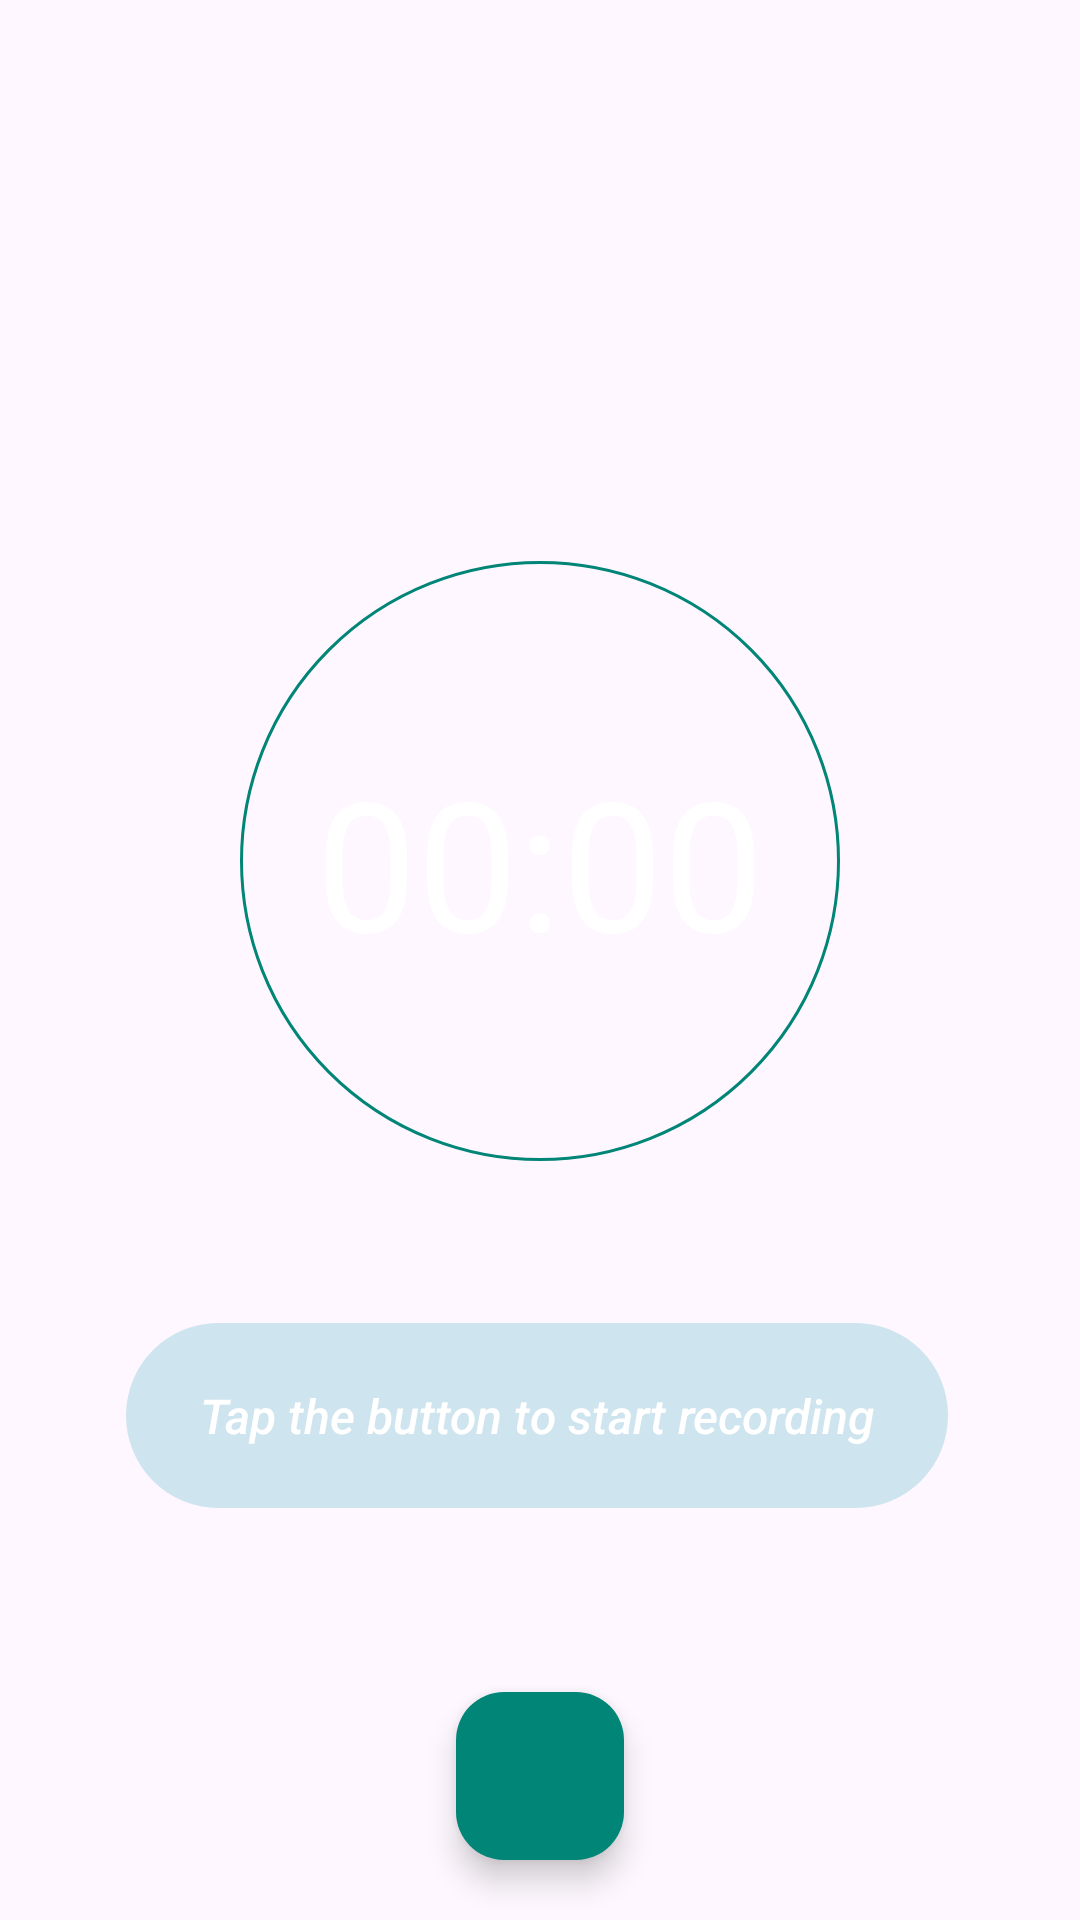

Produce the Android XML layout that renders to this screen, including the resource entries it uses.
<!-- AndroidManifest.xml: application theme Theme.Salt -->
<!-- res/layout/fragment_record.xml -->
<?xml version="1.0" encoding="utf-8"?>
<RelativeLayout
    xmlns:android="http://schemas.android.com/apk/res/android"
    xmlns:app="http://schemas.android.com/apk/res-auto"
    android:layout_width="match_parent"
    android:layout_height="match_parent">

    <TextView
        android:id="@+id/text_view_timer_countdown"
        android:layout_width="wrap_content"
        android:layout_height="wrap_content"
        android:layout_alignParentTop="true"
        android:layout_centerHorizontal="true"
        android:layout_marginTop="187dp"
        android:background="@drawable/round_button"
        android:clickable="false"
        android:gravity="center"
        android:text="@string/timer_text"
        android:textAppearance="@style/TextAppearance.AppCompat.Headline"
        android:textColor="@color/white"
        android:textSize="60sp"
        android:textStyle="normal" />

    <TextView
        android:id="@+id/text_view_recording_status"
        android:layout_width="wrap_content"
        android:layout_height="wrap_content"
        android:layout_below="@id/text_view_timer_countdown"
        android:layout_alignParentStart="true"
        android:layout_alignParentEnd="true"
        android:layout_marginStart="42dp"
        android:layout_marginTop="54dp"
        android:layout_marginEnd="44dp"
        android:layout_marginBottom="127dp"
        android:background="@drawable/rounded_bg"
        android:padding="20dp"
        android:text="@string/not_recording_status"
        android:textAppearance="@style/TextAppearance.AppCompat.Body2"
        android:textColor="@color/white"
        android:textSize="16sp"
        android:gravity="center"
        android:textStyle="italic" />

    <LinearLayout
        android:layout_width="wrap_content"
        android:layout_height="wrap_content"
        android:orientation="horizontal"
        android:gravity="center_vertical"
        android:layout_alignParentBottom="true"
        android:layout_centerHorizontal="true">

        <com.google.android.material.floatingactionbutton.FloatingActionButton
            android:id="@+id/button_record"
            android:layout_width="wrap_content"
            android:layout_height="wrap_content"
            android:layout_margin="20dp"
            android:clickable="true"
            android:focusable="true"
            android:tint="@color/colorAccent"
            android:src="@mipmap/ic_record"
            app:backgroundTint="@color/colorPrimary"/>

        <com.google.android.material.floatingactionbutton.FloatingActionButton
            android:id="@+id/button_stop"
            android:layout_width="wrap_content"
            android:layout_height="wrap_content"
            android:layout_margin="20dp"
            android:clickable="true"
            android:focusable="true"
            android:tint="@color/colorAccent"
            android:src="@mipmap/ic_stop"
            android:visibility="gone"
            app:backgroundTint="@color/colorPrimary" />
    </LinearLayout>

</RelativeLayout>
<!-- resources referenced by this layout -->
<resources>
  <color name="colorAccent">#FFFFFF</color>
  <color name="colorPrimary">#008577</color>
  <color name="white">#FFFFFFFF</color>
  <!-- drawable round_button (drawable) -->
  <?xml version="1.0" encoding="utf-8"?>
  <shape xmlns:android="http://schemas.android.com/apk/res/android"
      android:shape="oval">
      <corners android:radius="100dp"/>
      <size android:height="200dp" android:width="200dp" />
      <stroke android:color="@color/colorPrimary" android:width="1dp" />
  </shape>
  <!-- drawable rounded_bg (drawable) -->
  <?xml version="1.0" encoding="utf-8"?>
  <shape xmlns:android="http://schemas.android.com/apk/res/android"
      android:shape="rectangle">
      <solid android:color="@color/bar_20"/>
      <corners android:radius="100dp"/>
  </shape>
  <string name="not_recording_status">Tap the button to start recording</string>
  <string name="timer_text">00:00</string>
  <style name="Theme.Salt" parent="Base.Theme.Salt" />
  <color name="bar_20">#331194AA</color>
  <style name="Base.Theme.Salt" parent="Theme.Material3.DayNight.NoActionBar">
          
  
          <item name="android:statusBarColor">@color/black</item>
          <item name="android:navigationBarColor">@color/black</item>
          <item name="android:itemTextAppearance">@style/MenuTheme</item>
      </style>
  <color name="black">#FF000000</color>
  <style name="MenuTheme" parent="@android:style/TextAppearance.Widget.IconMenu.Item">
          <item name="android:textColor">#000000</item>
      </style>
</resources>
